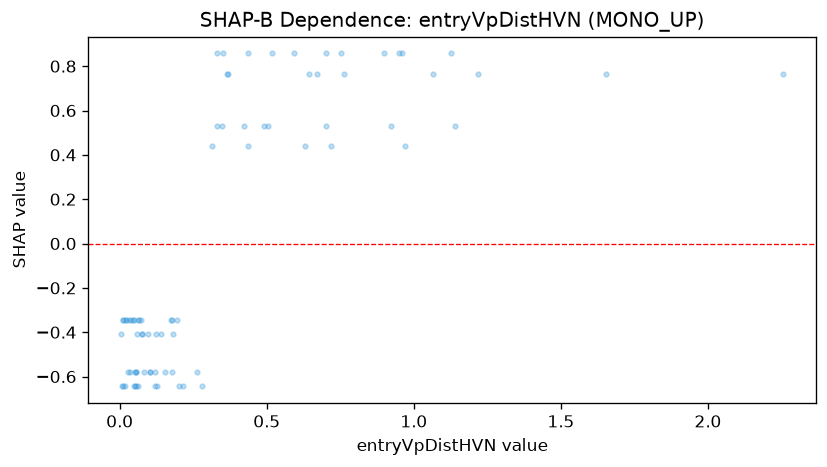

The data file committed next to this chart (first rows):
feature_value, shap_value
0.006, -0.4087
0.719, 0.4381
0.949, 0.8574
0.97, 0.4381
0.177, -0.3434
0.672, 0.7664
0.12, -0.6442
0.763, 0.7664
0.063, -0.3434
0.047, -0.3434
0.644, 0.7664
0.28, -0.6442
0.034, -0.5788
0.177, -0.5788
0.153, -0.5788
0.104, -0.5788
0.701, 0.8574
0.008, -0.6442
0.012, -0.3434
0.353, 0.8574
0.054, -0.6442
0.215, -0.6442
0.083, -0.5788
0.077, -0.4087
0.898, 0.8574
0.364, 0.7664
0.959, 0.8574
0.264, -0.5788
0.104, -0.5788
0.027, -0.5788
0.012, -0.6442
0.518, 0.8574
0.752, 0.8574
0.202, -0.6442
0.128, -0.6442
0.049, -0.6442
0.142, -0.4087
0.33, 0.8574
0.057, -0.5788
0.12, -0.5788
1.655, 0.7664
0.051, -0.5788
0.053, -0.6442
0.37, 0.7664
1.066, 0.7664
0.593, 0.8574
0.492, 0.5292
0.057, -0.5788
0.33, 0.5292
0.924, 0.5292
0.032, -0.3434
0.04, -0.3434
0.122, -0.4087
0.061, -0.6442
0.315, 0.4381
0.631, 0.4381
0.096, -0.4087
0.067, -0.3434
0.423, 0.5292
0.076, -0.4087
... 19 more rows
